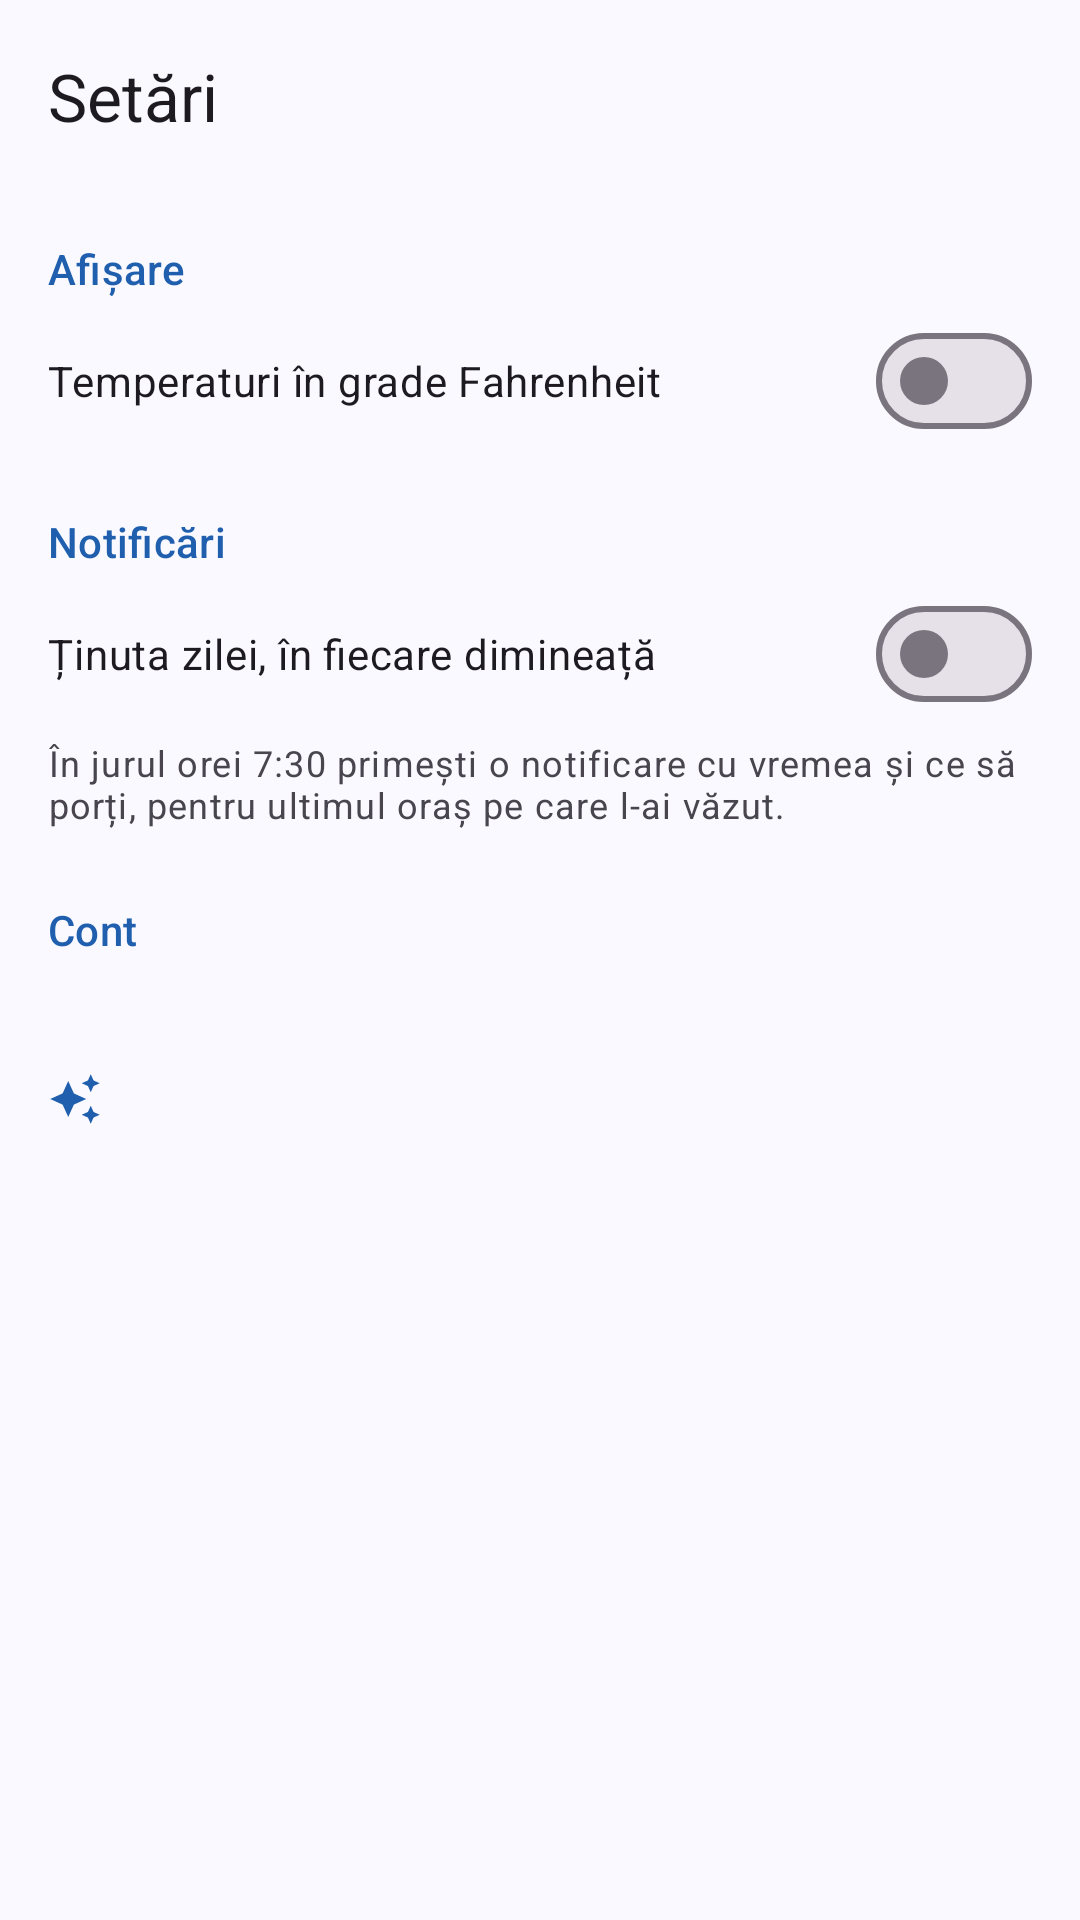

Write the Android layout XML for this screen, with the resource values it uses.
<!-- AndroidManifest.xml: application theme Theme.WeatherWear -->
<!-- res/layout/activity_settings.xml -->
<?xml version="1.0" encoding="utf-8"?>
<LinearLayout xmlns:android="http://schemas.android.com/apk/res/android"
    xmlns:app="http://schemas.android.com/apk/res-auto"
    xmlns:tools="http://schemas.android.com/tools"
    android:id="@+id/root"
    android:layout_width="match_parent"
    android:layout_height="match_parent"
    android:background="?attr/colorSurface"
    android:orientation="vertical">

    <com.google.android.material.appbar.AppBarLayout
        android:layout_width="match_parent"
        android:layout_height="wrap_content">

        <com.google.android.material.appbar.MaterialToolbar
            android:id="@+id/toolbar"
            android:layout_width="match_parent"
            android:layout_height="?attr/actionBarSize"
            app:title="@string/menu_settings" />
    </com.google.android.material.appbar.AppBarLayout>

    <ScrollView
        android:layout_width="match_parent"
        android:layout_height="match_parent">

        <LinearLayout
            android:layout_width="match_parent"
            android:layout_height="wrap_content"
            android:orientation="vertical"
            android:padding="16dp">

            <TextView
                android:layout_width="wrap_content"
                android:layout_height="wrap_content"
                android:text="@string/settings_section_display"
                android:textAppearance="?attr/textAppearanceTitleSmall"
                android:textColor="?attr/colorPrimary" />

            <com.google.android.material.materialswitch.MaterialSwitch
                android:id="@+id/fahrenheitSwitch"
                android:layout_width="match_parent"
                android:layout_height="wrap_content"
                android:minHeight="56dp"
                android:text="@string/settings_fahrenheit" />

            <TextView
                android:layout_width="wrap_content"
                android:layout_height="wrap_content"
                android:layout_marginTop="16dp"
                android:text="@string/settings_section_notifications"
                android:textAppearance="?attr/textAppearanceTitleSmall"
                android:textColor="?attr/colorPrimary" />

            <com.google.android.material.materialswitch.MaterialSwitch
                android:id="@+id/notificationSwitch"
                android:layout_width="match_parent"
                android:layout_height="wrap_content"
                android:minHeight="56dp"
                android:text="@string/settings_daily_notification" />

            <TextView
                android:layout_width="match_parent"
                android:layout_height="wrap_content"
                android:text="@string/settings_daily_notification_help"
                android:textAppearance="?attr/textAppearanceBodySmall"
                android:textColor="?attr/colorOnSurfaceVariant" />

            <TextView
                android:layout_width="wrap_content"
                android:layout_height="wrap_content"
                android:layout_marginTop="24dp"
                android:text="@string/settings_section_account"
                android:textAppearance="?attr/textAppearanceTitleSmall"
                android:textColor="?attr/colorPrimary" />

            <TextView
                android:id="@+id/accountText"
                android:layout_width="match_parent"
                android:layout_height="wrap_content"
                android:layout_marginTop="8dp"
                android:textAppearance="?attr/textAppearanceBodyLarge"
                tools:text="Conectat ca ana@exemplu.ro" />

            <TextView
                android:id="@+id/aiStatusText"
                android:layout_width="match_parent"
                android:layout_height="wrap_content"
                android:layout_marginTop="8dp"
                android:textAppearance="?attr/textAppearanceBodyMedium"
                android:textColor="?attr/colorOnSurfaceVariant"
                android:drawablePadding="8dp"
                android:gravity="center_vertical"
                app:drawableStartCompat="@drawable/ic_auto_awesome_small"
                app:drawableTint="?attr/colorPrimary"
                tools:text="Sugestii AI: active (Google Gemini)" />

            <TextView
                android:id="@+id/versionText"
                android:layout_width="match_parent"
                android:layout_height="wrap_content"
                android:layout_marginTop="24dp"
                android:textAppearance="?attr/textAppearanceLabelSmall"
                android:textColor="?attr/colorOnSurfaceVariant"
                tools:text="Versiunea 1.0" />
        </LinearLayout>
    </ScrollView>
</LinearLayout>
<!-- resources referenced by this layout -->
<resources>
  <!-- drawable ic_auto_awesome_small (drawable) -->
  <?xml version="1.0" encoding="utf-8"?>
  <vector xmlns:android="http://schemas.android.com/apk/res/android"
      android:width="18dp"
      android:height="18dp"
      android:tint="?attr/colorControlNormal"
      android:viewportWidth="24"
      android:viewportHeight="24">
      <path
          android:fillColor="@android:color/white"
          android:pathData="M19,9l1.25,-2.75L23,5l-2.75,-1.25L19,1l-1.25,2.75L15,5l2.75,1.25L19,9zM11.5,9.5L9,4 6.5,9.5 1,12l5.5,2.5L9,20l2.5,-5.5L17,12l-5.5,-2.5zM19,15l-1.25,2.75L15,19l2.75,1.25L19,23l1.25,-2.75L23,19l-2.75,-1.25L19,15z" />
  </vector>
  <string name="menu_settings">Setări</string>
  <string name="settings_daily_notification">Ținuta zilei, în fiecare dimineață</string>
  <string name="settings_daily_notification_help">În jurul orei 7:30 primești o notificare cu vremea și ce să porți, pentru ultimul oraș pe care l-ai văzut.</string>
  <string name="settings_fahrenheit">Temperaturi în grade Fahrenheit</string>
  <string name="settings_section_account">Cont</string>
  <string name="settings_section_display">Afișare</string>
  <string name="settings_section_notifications">Notificări</string>
  <style name="Theme.WeatherWear" parent="Base.Theme.WeatherWear" />
  <style name="Base.Theme.WeatherWear" parent="Theme.Material3.DayNight.NoActionBar">
          <item name="colorPrimary">@color/md_primary</item>
          <item name="colorOnPrimary">@color/md_on_primary</item>
          <item name="colorPrimaryContainer">@color/md_primary_container</item>
          <item name="colorOnPrimaryContainer">@color/md_on_primary_container</item>
          <item name="colorSecondary">@color/md_secondary</item>
          <item name="colorOnSecondary">@color/md_on_secondary</item>
          <item name="colorSecondaryContainer">@color/md_secondary_container</item>
          <item name="colorOnSecondaryContainer">@color/md_on_secondary_container</item>
          <item name="colorSurface">@color/md_surface</item>
          <item name="colorOnSurface">@color/md_on_surface</item>
          <item name="android:colorBackground">@color/md_surface</item>
      </style>
  <color name="md_primary">#1F5FAE</color>
  <color name="md_on_primary">#FFFFFF</color>
  <color name="md_primary_container">#D6E3FF</color>
  <color name="md_on_primary_container">#001B3E</color>
  <color name="md_secondary">#8A5000</color>
  <color name="md_on_secondary">#FFFFFF</color>
  <color name="md_secondary_container">#FFDCBE</color>
  <color name="md_on_secondary_container">#2C1600</color>
  <color name="md_surface">#F9F9FF</color>
  <color name="md_on_surface">#191C20</color>
</resources>
